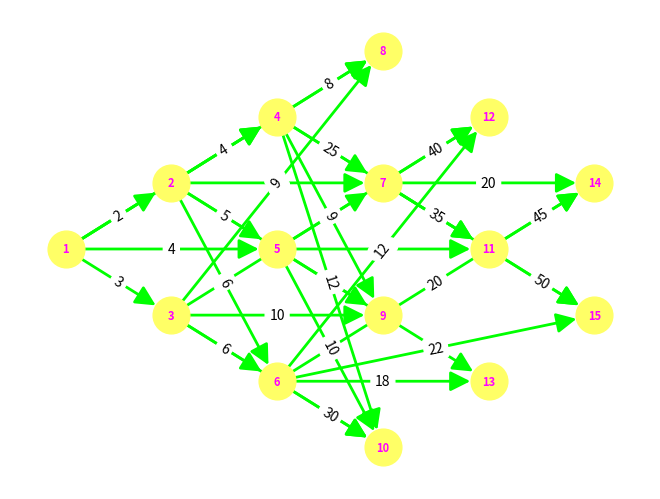

Write Python code to recreate this figure.
import heapq
import networkx as nx
import matplotlib.pyplot as plt
from collections import deque


G = nx.DiGraph()

for i in range(1, 16):
    G.add_node(i)

edges = [
    (1, 2, {"weight": 2}),
    (1, 3, {"weight": 3}),
    (2, 4, {"weight": 4}),
    (2, 5, {"weight": 5}),
    (3, 6, {"weight": 6}),
    (3, 7, {"weight": 7}),
    (4, 8, {"weight": 8}),
    (4, 9, {"weight": 9}),
    (5, 10, {"weight": 10}),
    (5, 11, {"weight": 11}),
    (6, 12, {"weight": 12}),
    (6, 13, {"weight": 13}),
    (7, 14, {"weight": 14}),
    (7, 15, {"weight": 15}),
    (1, 4, {"weight": 3}),
    (1, 5, {"weight": 4}),
    (2, 6, {"weight": 6}),
    (2, 7, {"weight": 7}),
    (3, 8, {"weight": 9}),
    (3, 9, {"weight": 10}),
    (4, 10, {"weight": 12}),
    (4, 11, {"weight": 14}),
    (5, 12, {"weight": 16}),
    (5, 13, {"weight": 18}),
    (6, 14, {"weight": 20}),
    (6, 15, {"weight": 22}),
    (1, 8, {"weight": 5}),
    (2, 9, {"weight": 8}),
    (3, 10, {"weight": 11}),
    (4, 11, {"weight": 14}),
    (5, 12, {"weight": 16}),
    (6, 13, {"weight": 18}),
    (7, 14, {"weight": 20}),
    (7, 15, {"weight": 22}),
    (6, 10, {"weight": 30}),
    (4, 7, {"weight": 25}),
    (7, 11, {"weight": 35}),
    (7, 12, {"weight": 40}),
    (11, 14, {"weight": 45}),
    (11, 15, {"weight": 50}),
]

G.add_edges_from(edges)

pos = {
    1: (0, 0),
    2: (1, 1),
    3: (1, -1),
    4: (2, 2),
    5: (2, 0),
    6: (2, -2),
    7: (3, 1),
    8: (3, 3),
    9: (3, -1),
    10: (3, -3),
    11: (4, 0),
    12: (4, 2),
    13: (4, -2),
    14: (5, 1),
    15: (5, -1),
}

edge_labels = nx.get_edge_attributes(G, "weight")
nx.draw(
    G,
    pos,
    with_labels=True,
    node_size=700,
    node_color="#ffff66",
    font_size=8,
    font_color="#ff00ff",
    font_weight="bold",
    edge_color="#00ff00",
    width=2,
    arrowsize=30,
)


def dijkstra(graph, start):
    distances = {node: float("infinity") for node in graph.nodes}
    distances[start] = 0

    priority_queue = [(0, start)]

    while priority_queue:
        current_distance, current_node = heapq.heappop(priority_queue)

        if current_distance > distances[current_node]:
            continue

        for neighbor in graph.neighbors(current_node):
            weight = graph.get_edge_data(current_node, neighbor)["weight"]
            distance = distances[current_node] + weight

            if distance < distances[neighbor]:
                distances[neighbor] = distance
                heapq.heappush(priority_queue, (distance, neighbor))

    return distances


start_node = 1

for node, paths in list(dijkstra(G, start_node).items())[1:]:
    print(f"Найкоротший шлях з вершини {start_node} до вершини {node} = {paths}")


nx.draw_networkx_edge_labels(G, pos, edge_labels=edge_labels)

plt.show()
